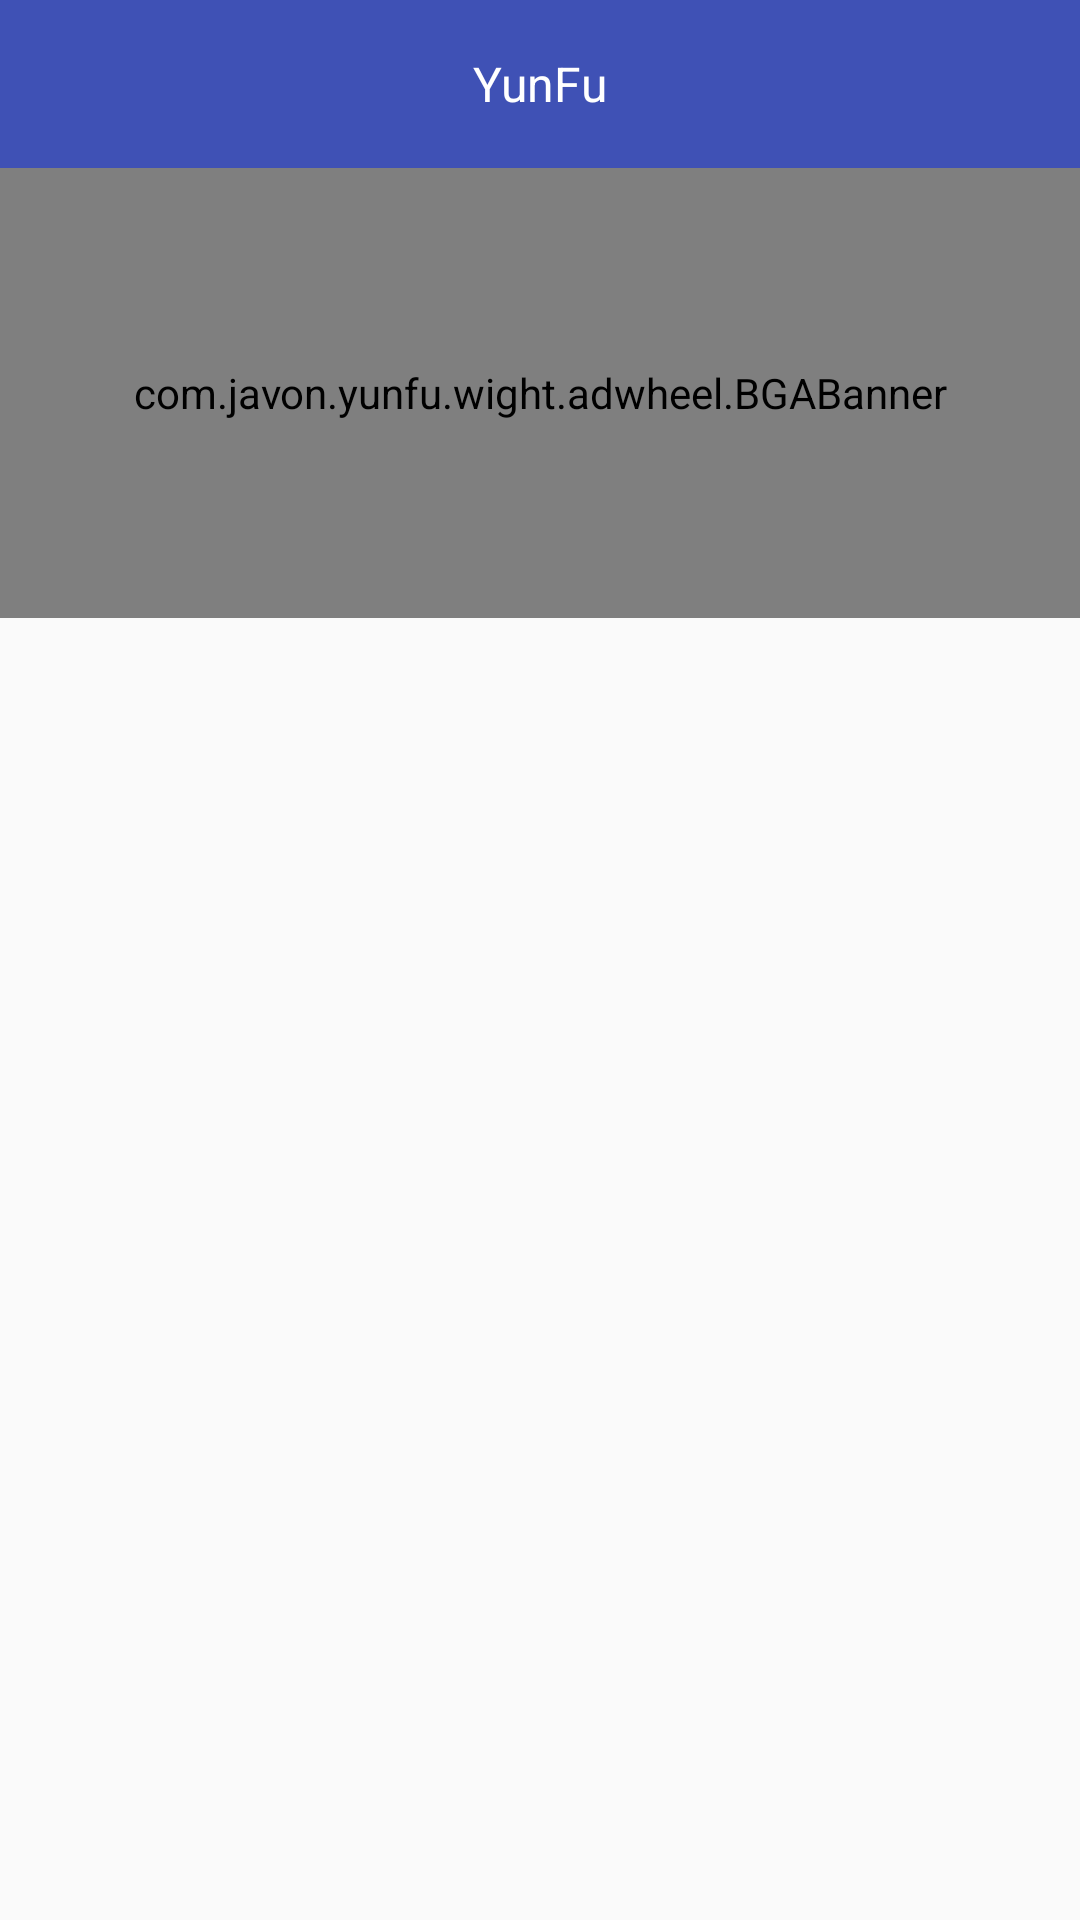

Layout XML and referenced resources for this Android screen:
<!-- AndroidManifest.xml: application theme AppTheme -->
<!-- res/layout/activity_main.xml -->
<?xml version="1.0" encoding="utf-8"?>
<LinearLayout xmlns:android="http://schemas.android.com/apk/res/android"
    xmlns:tools="http://schemas.android.com/tools"
    android:layout_width="match_parent"
    android:layout_height="match_parent"
    xmlns:app="http://schemas.android.com/apk/res-auto"
    android:orientation="vertical"
    tools:context="com.javon.yunfu.MainActivity">

    <include layout="@layout/base_title" />


    <com.javon.yunfu.wight.adwheel.BGABanner
        android:id="@+id/banner_main_cube"
        style="@style/BannerDefaultStyle"
        app:banner_transitionEffect="cube" />


    <android.support.v4.widget.DrawerLayout
        android:id="@+id/dl_main"
        android:layout_width="match_parent"
        android:layout_height="match_parent"
        tools:openDrawer="start">

        <LinearLayout
            android:id="@+id/ll_rp_content"
            android:layout_width="match_parent"
            android:layout_height="600dp"
            android:orientation="vertical" />

        <LinearLayout
            android:layout_width="260dp"
            android:layout_height="match_parent"
            android:layout_gravity="left">

            <include layout="@layout/drawer_content" />
        </LinearLayout>


    </android.support.v4.widget.DrawerLayout>


</LinearLayout>
<!-- res/layout/base_title.xml (included above) -->
<?xml version="1.0" encoding="utf-8"?>
<android.support.v7.widget.Toolbar xmlns:android="http://schemas.android.com/apk/res/android"
    xmlns:app="http://schemas.android.com/apk/res-auto"
    android:id="@+id/main_toolbar"
    android:layout_width="match_parent"
    android:layout_height="?attr/actionBarSize"
    android:background="?attr/colorPrimary"
    app:contentInsetStart="0dp"
    app:popupTheme="@style/ThemeOverlay.AppCompat.Light"
    app:theme="@style/ThemeOverlay.AppCompat.Dark.ActionBar">



        <TextView
            android:id="@+id/tv_main_toolbar_title"
            android:layout_width="wrap_content"
            android:layout_height="wrap_content"
            android:textColor="@android:color/white"
            android:layout_gravity="center"
            android:textSize="16sp"
            android:text="@string/app_name"/>

        <TextView
            android:id="@+id/tv_main_toolbar_right"
            android:textColor="@android:color/white"
            android:layout_width="wrap_content"
            android:layout_height="wrap_content"
            android:layout_gravity="right"
            android:layout_marginRight="10dp"
            android:visibility="gone"
            />




</android.support.v7.widget.Toolbar>
<!-- res/layout/drawer_content.xml (included above) -->
<?xml version="1.0" encoding="utf-8"?>
<LinearLayout xmlns:android="http://schemas.android.com/apk/res/android"
    android:layout_width="match_parent"
    android:layout_height="match_parent"
    android:orientation="vertical"
    android:padding="@dimen/activity_horizontal_margin">

    <TextView
        android:layout_width="wrap_content"
        android:layout_height="40dp"
        android:text="船中文名" />

    <EditText
        android:layout_width="match_parent"
        android:layout_height="40dp" />

    <TextView
        android:layout_width="wrap_content"
        android:layout_height="40dp"
        android:text="船英文名" />

    <EditText
        android:layout_width="match_parent"
        android:layout_height="40dp" />

   
</LinearLayout>
<!-- resources referenced by this layout -->
<resources>
  <string name="app_name">YunFu</string>
  <style name="BannerDefaultStyle">
          <item name="android:layout_width">match_parent</item>
          <item name="android:layout_height">150dp</item>
          
          
          <item name="banner_pointAutoPlayAble">true</item>
          
          <item name="banner_pointAutoPlayInterval">3000</item>
          
          <item name="banner_pointContainerBackground">#44aaaaaa</item>
          
          <item name="banner_pointDrawable">@drawable/selector_banner_point1</item>
          
          <item name="banner_pointContainerLeftRightPadding">10dp</item>
          
          <item name="banner_pointTopBottomMargin">6dp</item>
          
          <item name="banner_pointLeftRightMargin">3dp</item>
          
          <item name="banner_pointGravity">bottom|center_horizontal</item>
          
          <item name="banner_pageChangeDuration">800</item>
          
          <item name="banner_tipTextSize">10sp</item>
          
          <item name="banner_tipTextColor">@android:color/white</item>
      </style>
  <style name="AppTheme" parent="Theme.AppCompat.Light.NoActionBar">
          
          <item name="colorPrimary">@color/colorPrimary</item>
          <item name="colorPrimaryDark">@color/colorPrimaryDark</item>
          <item name="colorAccent">@color/colorAccent</item>
      </style>
  <color name="colorPrimary">#3F51B5</color>
  <color name="colorPrimaryDark">#303F9F</color>
  <color name="colorAccent">#FF4081</color>
</resources>
